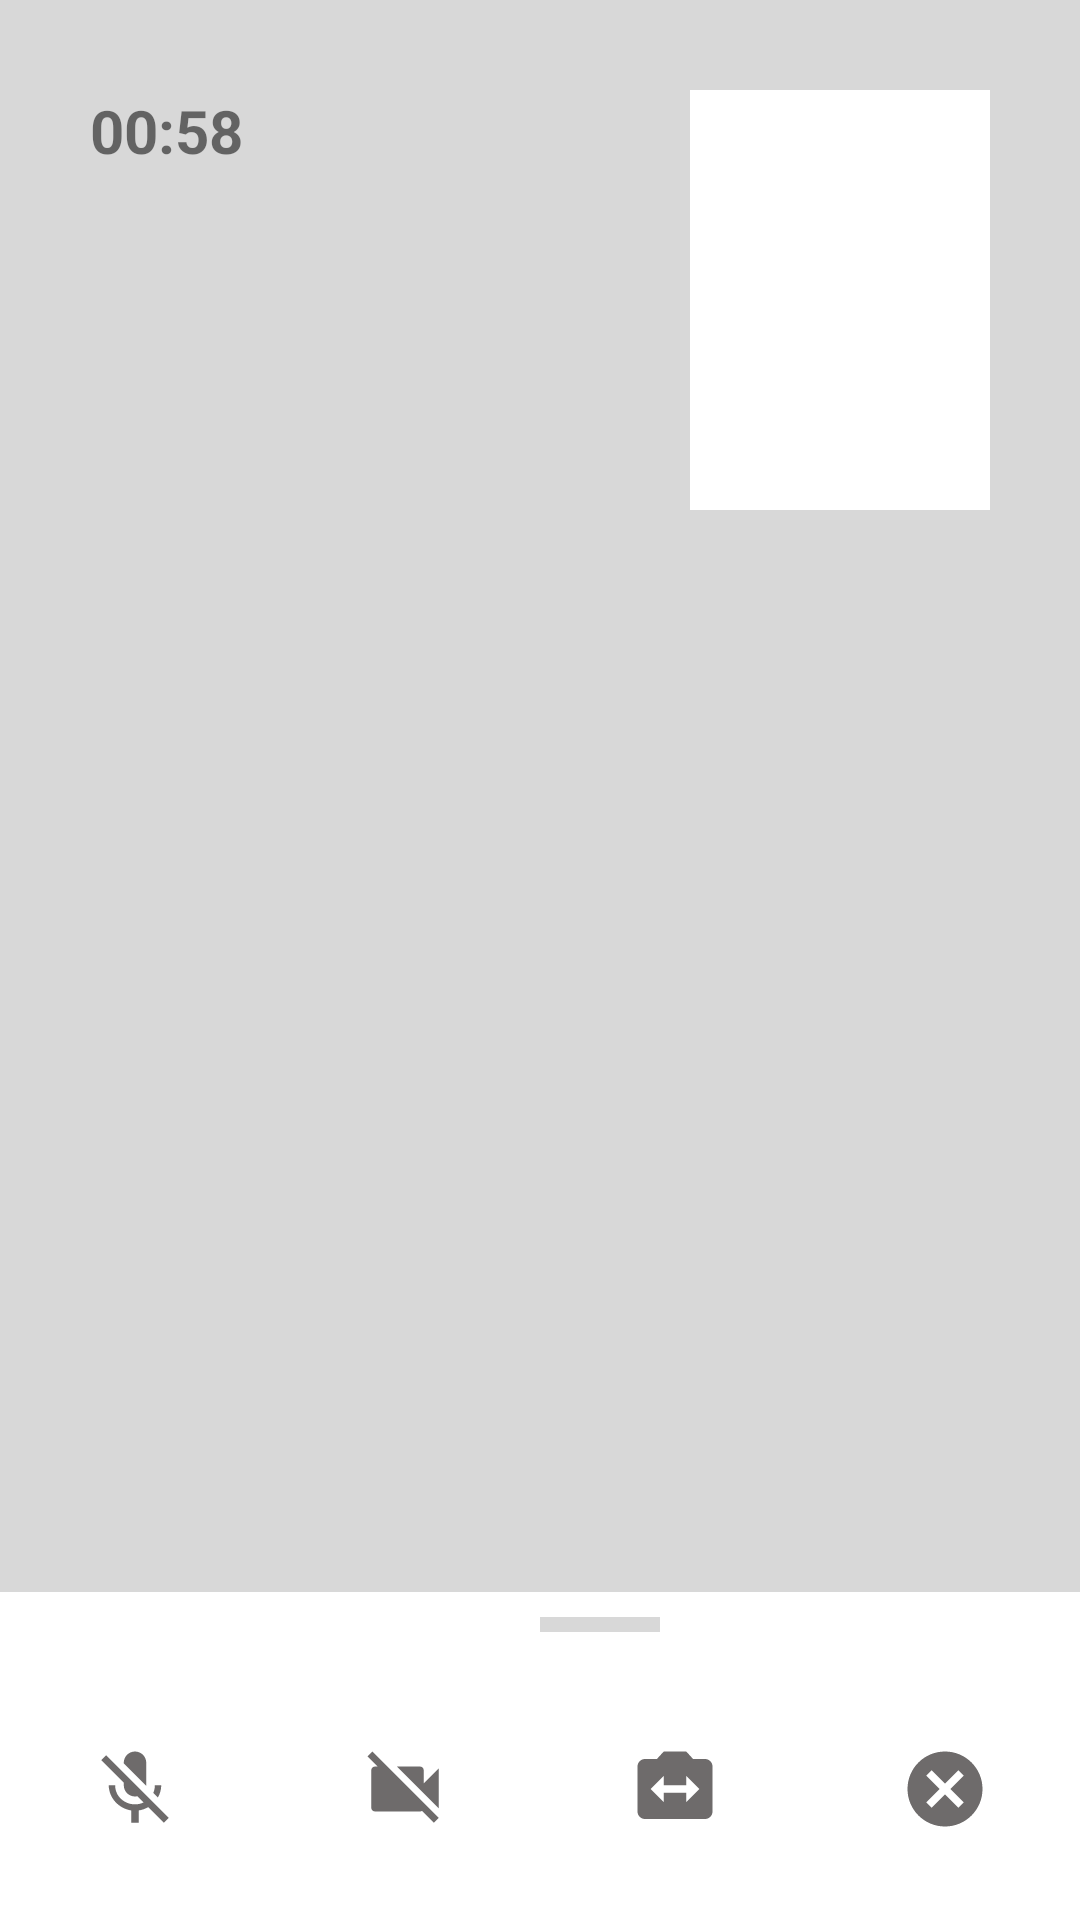

Reconstruct the res/layout file that produces this screen, plus the resources it refers to.
<!-- AndroidManifest.xml: application theme Theme.I202403 -->
<!-- res/layout/activity_screen17.xml -->
<?xml version="1.0" encoding="utf-8"?>
<androidx.constraintlayout.widget.ConstraintLayout xmlns:android="http://schemas.android.com/apk/res/android"
    xmlns:app="http://schemas.android.com/apk/res-auto"
    xmlns:tools="http://schemas.android.com/tools"
    android:layout_width="match_parent"
    android:layout_height="match_parent"
    tools:context=".Screen15">


    <LinearLayout
        android:layout_width="match_parent"
        android:layout_height="match_parent"
        android:orientation="vertical"
        android:background="#D8D8D8">






        <LinearLayout
            android:layout_width="match_parent"
            android:layout_height="wrap_content"
            android:background="#D8D8D8"
            android:layout_weight="19">

            <LinearLayout
                android:layout_width="match_parent"
                android:layout_height="wrap_content"
                android:layout_marginTop="30dp">

                <TextView
                    android:layout_width="wrap_content"
                    android:layout_weight="1"
                    android:textSize="20dp"
                    android:layout_marginLeft="30dp"
                    android:layout_height="wrap_content"
                    android:text="00:58"
                    android:textStyle="bold"
                    />

                <LinearLayout
                    android:layout_width="100dp"
                    android:minHeight="140dp"
                    android:textSize="20dp"
                    android:gravity="center"
                    android:layout_height="wrap_content"
                    android:background="@color/white"
                    android:text="00:58"
                    android:layout_marginRight="30dp"
                    />

            </LinearLayout>

        </LinearLayout>

        <LinearLayout
            android:layout_width="match_parent"
            android:layout_height="5dp"
            android:layout_weight="0.9"
            android:orientation="horizontal"
            android:background="@color/white">

            <View
                android:layout_width="40dp"
                android:layout_height="5dp"
                android:layout_gravity="center"
                android:layout_marginLeft="180dp"
                android:background="#D8D8D8" />
        </LinearLayout>


        <LinearLayout
            android:layout_width="match_parent"
            android:layout_height="wrap_content"
            android:orientation="horizontal"
            android:background="@color/white"
            android:layout_weight="3">

            <ImageView
                android:layout_width="30dp"
                android:layout_height="30dp"
                android:layout_gravity="center_vertical"
                android:src="@drawable/baseline_mic_off_24"
                android:layout_weight="1"
                android:contentDescription="Gallery Icon" />

            <ImageView
                android:layout_width="30dp"
                android:layout_height="30dp"
                android:layout_gravity="center_vertical"
                android:src="@drawable/baseline_videocam_off_24"
                android:layout_weight="1"
                android:contentDescription="Circle Icon" />

            <ImageView
                android:layout_width="30dp"
                android:layout_height="30dp"
                android:layout_gravity="center_vertical"
                android:layout_weight="1"
                android:src="@drawable/baseline_switch_camera_24"
                android:contentDescription="Switch Camera Icon" />
            <ImageView
                android:layout_width="30dp"
                android:layout_height="30dp"
                android:layout_gravity="center_vertical"
                android:layout_weight="1"
                android:src="@drawable/baseline_cancel_24"
                android:contentDescription="Switch Camera Icon" />
        </LinearLayout>





    </LinearLayout>

</androidx.constraintlayout.widget.ConstraintLayout>
<!-- resources referenced by this layout -->
<resources>
  <!-- drawable baseline_cancel_24 (drawable) -->
  <vector android:height="24dp" android:tint="#6E6B6B"
      android:viewportHeight="24" android:viewportWidth="24"
      android:width="24dp" xmlns:android="http://schemas.android.com/apk/res/android">
      <path android:fillColor="@android:color/white" android:pathData="M12,2C6.47,2 2,6.47 2,12s4.47,10 10,10 10,-4.47 10,-10S17.53,2 12,2zM17,15.59L15.59,17 12,13.41 8.41,17 7,15.59 10.59,12 7,8.41 8.41,7 12,10.59 15.59,7 17,8.41 13.41,12 17,15.59z"/>
  </vector>
  <!-- drawable baseline_mic_off_24 (drawable) -->
  <vector android:height="24dp" android:tint="#6E6B6B"
      android:viewportHeight="24" android:viewportWidth="24"
      android:width="24dp" xmlns:android="http://schemas.android.com/apk/res/android">
      <path android:fillColor="@android:color/white" android:pathData="M19,11h-1.7c0,0.74 -0.16,1.43 -0.43,2.05l1.23,1.23c0.56,-0.98 0.9,-2.09 0.9,-3.28zM14.98,11.17c0,-0.06 0.02,-0.11 0.02,-0.17L15,5c0,-1.66 -1.34,-3 -3,-3S9,3.34 9,5v0.18l5.98,5.99zM4.27,3L3,4.27l6.01,6.01L9.01,11c0,1.66 1.33,3 2.99,3 0.22,0 0.44,-0.03 0.65,-0.08l1.66,1.66c-0.71,0.33 -1.5,0.52 -2.31,0.52 -2.76,0 -5.3,-2.1 -5.3,-5.1L5,11c0,3.41 2.72,6.23 6,6.72L11,21h2v-3.28c0.91,-0.13 1.77,-0.45 2.54,-0.9L19.73,21 21,19.73 4.27,3z"/>
  </vector>
  <!-- drawable baseline_switch_camera_24 (drawable) -->
  <vector android:height="40dp" android:tint="#6E6B6B"
      android:viewportHeight="24" android:viewportWidth="24"
      android:width="40dp" xmlns:android="http://schemas.android.com/apk/res/android">
      <path android:fillColor="@android:color/white" android:pathData="M20,4h-3.17L15,2L9,2L7.17,4L4,4c-1.1,0 -2,0.9 -2,2v12c0,1.1 0.9,2 2,2h16c1.1,0 2,-0.9 2,-2L22,6c0,-1.1 -0.9,-2 -2,-2zM15,15.5L15,13L9,13v2.5L5.5,12 9,8.5L9,11h6L15,8.5l3.5,3.5 -3.5,3.5z"/>
  </vector>
  <!-- drawable baseline_videocam_off_24 (drawable) -->
  <vector android:height="24dp" android:tint="#6E6B6B"
      android:viewportHeight="24" android:viewportWidth="24"
      android:width="24dp" xmlns:android="http://schemas.android.com/apk/res/android">
      <path android:fillColor="@android:color/white" android:pathData="M21,6.5l-4,4V7c0,-0.55 -0.45,-1 -1,-1H9.82L21,17.18V6.5zM3.27,2L2,3.27 4.73,6H4c-0.55,0 -1,0.45 -1,1v10c0,0.55 0.45,1 1,1h12c0.21,0 0.39,-0.08 0.54,-0.18L19.73,21 21,19.73 3.27,2z"/>
  </vector>
  <style name="Theme.I202403" parent="Theme.AppCompat.DayNight.NoActionBar">
          
          <item name="colorPrimary">@color/purple_500</item>
          <item name="colorPrimaryVariant">@color/purple_700</item>
          <item name="colorOnPrimary">@color/white</item>
          
          <item name="colorSecondary">@color/teal_200</item>
          <item name="colorSecondaryVariant">@color/teal_700</item>
          <item name="colorOnSecondary">@color/black</item>
          
          <item name="android:statusBarColor">?attr/colorPrimaryVariant</item>
          
      </style>
  <!-- not gathered from this repository: default colours our renderer supplied (Android Studio template values) -->
  <color name="purple_500">#FF6200EE</color>
  <color name="purple_700">#FF3700B3</color>
  <color name="teal_200">#FF03DAC5</color>
  <color name="teal_700">#FF018786</color>
  <color name="black">#FF000000</color>
  <color name="white">#FFFFFFFF</color>
</resources>
